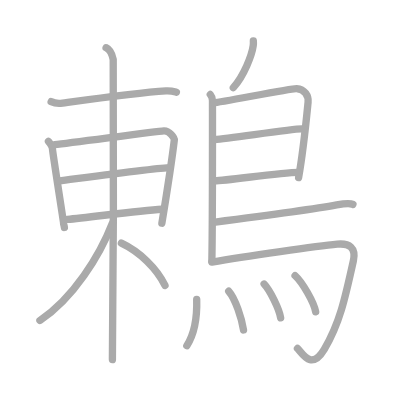
t = 0.00 s
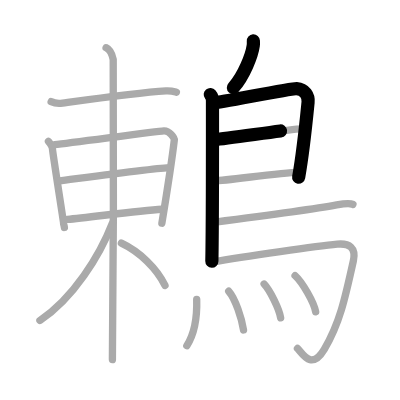
t = 3.75 s
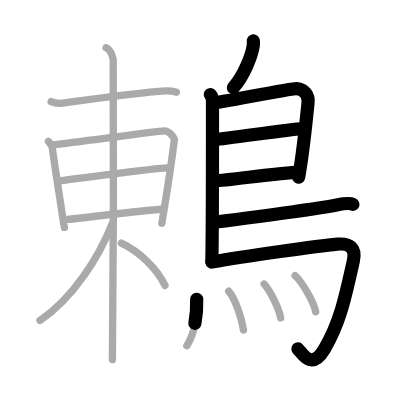
t = 7.50 s
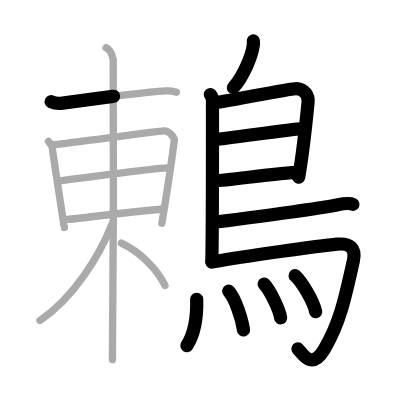
t = 11.50 s
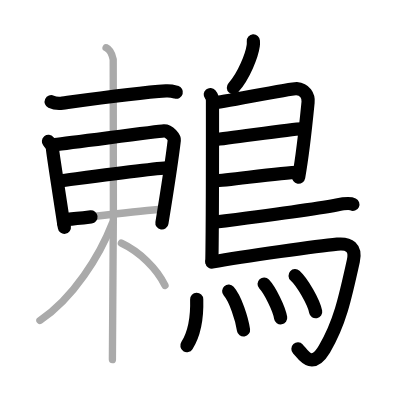
t = 15.25 s
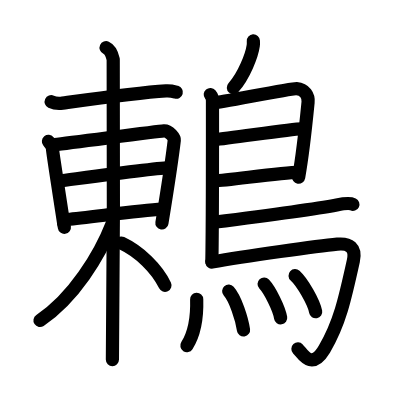
t = 19.00 s

The animated SVG that drew these frames (rendered in a browser with its animation timeline set to each time). Animation: 19 SMIL elements (animate=19); one cycle of 19.00 s.

<?xml version="1.0" standalone="no"?>
<!DOCTYPE svg PUBLIC "-//W3C//DTD SVG 1.1//EN"   "http://www.w3.org/Graphics/SVG/1.1/DTD/svg11.dtd">
<svg width="400px" height="400px"  version="1.1" xmlns="http://www.w3.org/2000/svg">
  <defs>
    <marker id="Triangle" viewBox="0 0 10 10" refX="0" refY="5" markerUnits="strokeWidth" markerWidth="3" style="stroke-opacity:0%;fill:#aaaaaa;" markerHeight="2" orient="auto">
      <path d="M 0 0 L 10 5 L 0 10 z" />
    </marker>
    
    <marker id="Arrow" viewBox="0 0 10 10" refX="5" refY="5" markerUnits="strokeWidth" markerWidth="1.8" style="stroke-opacity:0%;fill:#770000;" markerHeight="2" orient="auto">
      <path d="M 0 4 L 6 4 L 4 1 L 10 5 L 4 9 L 6 6 L 0 6 z" />
        <circle cx="5" cy="5" r="5" />
      </marker>
    
    <marker id="TriangleRed" viewBox="0 0 10 10" refX="0" refY="5" markerUnits="strokeWidth" markerWidth="3" style="stroke-opacity:0%;fill:#CC0000;" markerHeight="2" orient="auto">
      <path d="M 0 0 L 10 5 L 0 10 z" />
    </marker>
    
    <marker id="ArrowRed" viewBox="0 0 10 10" refX="5" refY="5" markerUnits="strokeWidth" markerWidth="1.8" style="stroke-opacity:0%;fill:#CC0000;" markerHeight="2" orient="auto">
      <path d="M 0 4 L 6 4 L 4 1 L 10 5 L 4 9 L 6 6 L 0 6 z" />
        <circle cx="5" cy="5" r="5" />
      </marker>
    
  </defs>
  
  <path style="fill:#ffffff; fill-opacity:100%; fill-rule:evenodd; stroke-width:0;" d="M 0 0 L 400px 0 L 400px 400px L 0 400px L 0 0" />

  <g transform="scale(3.6697247706422 3.6697247706422)">
<path style="fill:none; fill-opacity:0%; fill-rule:evenodd; stroke:#aaaaaa; stroke-opacity:100%; stroke-width: 1.5pt; stroke-linejoin:round; stroke-linecap:round;" d="M69.04 11.16c0.02 0.31 0.03 0.81-0.03 1.26c-0.37 2.61-2.51 8.22-5.43 11.47"></path>
<path style="fill:none; fill-opacity:0%; fill-rule:evenodd; stroke:#aaaaaa; stroke-opacity:100%; stroke-width: 1.5pt; stroke-linejoin:round; stroke-linecap:round;" d="M57.3 25.75c0.33 0.4 0.6 0.95 0.6 1.61c0 6.75 0.04 33.21-0.17 43.83"></path>
<path style="fill:none; fill-opacity:0%; fill-rule:evenodd; stroke:#aaaaaa; stroke-opacity:100%; stroke-width: 1.5pt; stroke-linejoin:round; stroke-linecap:round;" d="M58.31 27.99c1.55 0 21-3.96 22.51-3.86c2.24 0.15 3.33 2.01 3.13 3.75c-0.12 1.07-1.14 12.32-2.58 20.52"></path>
<path style="fill:none; fill-opacity:0%; fill-rule:evenodd; stroke:#aaaaaa; stroke-opacity:100%; stroke-width: 1.5pt; stroke-linejoin:round; stroke-linecap:round;" d="M58.56 38.02c3.94-0.27 21.6-3.06 23.75-2.92"></path>
<path style="fill:none; fill-opacity:0%; fill-rule:evenodd; stroke:#aaaaaa; stroke-opacity:100%; stroke-width: 1.5pt; stroke-linejoin:round; stroke-linecap:round;" d="M58.47 49.29c3.88-0.13 18.05-2.32 22.88-2.33"></path>
<path style="fill:none; fill-opacity:0%; fill-rule:evenodd; stroke:#aaaaaa; stroke-opacity:100%; stroke-width: 1.5pt; stroke-linejoin:round; stroke-linecap:round;" d="M58.19 60.58c9.22-1.18 29.6-4 33.56-4.74c1.38-0.26 3.72-0.49 4.42-0.15"></path>
<path style="fill:none; fill-opacity:0%; fill-rule:evenodd; stroke:#aaaaaa; stroke-opacity:100%; stroke-width: 1.5pt; stroke-linejoin:round; stroke-linecap:round;" d="M57.74 71.42c9.1-1.62 29.13-4.4 34.17-4.88c3.28-0.31 5.17 0.93 4.38 4.55C94 81.5 92.5 88.25 88.36 95.19c-3.54 5.94-5.97 1.04-7.3-0.24"></path>
<path style="fill:none; fill-opacity:0%; fill-rule:evenodd; stroke:#aaaaaa; stroke-opacity:100%; stroke-width: 1.5pt; stroke-linejoin:round; stroke-linecap:round;" d="M53.6 81.58c0.15 5.17-0.93 9.88-2.69 12.63"></path>
<path style="fill:none; fill-opacity:0%; fill-rule:evenodd; stroke:#aaaaaa; stroke-opacity:100%; stroke-width: 1.5pt; stroke-linejoin:round; stroke-linecap:round;" d="M62.32 79.35c1.84 2.07 3.58 7.52 4.04 10.57"></path>
<path style="fill:none; fill-opacity:0%; fill-rule:evenodd; stroke:#aaaaaa; stroke-opacity:100%; stroke-width: 1.5pt; stroke-linejoin:round; stroke-linecap:round;" d="M71.97 77.4c1.59 1.68 4.11 6.75 4.51 9.22"></path>
<path style="fill:none; fill-opacity:0%; fill-rule:evenodd; stroke:#aaaaaa; stroke-opacity:100%; stroke-width: 1.5pt; stroke-linejoin:round; stroke-linecap:round;" d="M80.41 75.11c1.98 1.8 5.11 7.21 5.61 9.85"></path>
<path style="fill:none; fill-opacity:0%; fill-rule:evenodd; stroke:#aaaaaa; stroke-opacity:100%; stroke-width: 1.5pt; stroke-linejoin:round; stroke-linecap:round;" d="M13.94 27.71c0.81 0.38 2.3 0.49 3.1 0.38C25 27 37.5 25.25 45.23 24.76c1.35-0.09 2.16 0.18 2.84 0.37"></path>
<path style="fill:none; fill-opacity:0%; fill-rule:evenodd; stroke:#aaaaaa; stroke-opacity:100%; stroke-width: 1.5pt; stroke-linejoin:round; stroke-linecap:round;" d="M13.2 38.51c0.27 0.33 1.1 1.34 1.1 2.12c0 0.79 3.02 19.79 3.02 20.18c0 0.39 0.12 0.39 0.23 1.18"></path>
<path style="fill:none; fill-opacity:0%; fill-rule:evenodd; stroke:#aaaaaa; stroke-opacity:100%; stroke-width: 1.5pt; stroke-linejoin:round; stroke-linecap:round;" d="M14.89 39.42c5.16-0.58 27.94-3.65 29.75-3.76c1.51-0.1 2.93 1.89 2.86 2.48c-0.74 6.33-1.83 13.15-3.39 22.69"></path>
<path style="fill:none; fill-opacity:0%; fill-rule:evenodd; stroke:#aaaaaa; stroke-opacity:100%; stroke-width: 1.5pt; stroke-linejoin:round; stroke-linecap:round;" d="M16.13 49.31c5.07-0.64 27.18-3.63 30.21-3.63"></path>
<path style="fill:none; fill-opacity:0%; fill-rule:evenodd; stroke:#aaaaaa; stroke-opacity:100%; stroke-width: 1.5pt; stroke-linejoin:round; stroke-linecap:round;" d="M18.38 59.78c5.47-0.42 18.96-2.41 25.77-2.77"></path>
<path style="fill:none; fill-opacity:0%; fill-rule:evenodd; stroke:#aaaaaa; stroke-opacity:100%; stroke-width: 1.5pt; stroke-linejoin:round; stroke-linecap:round;" d="M28.91 13c1.08 0.49 1.73 2.22 1.94 3.2c0.22 0.99 0 75.64-0.22 81.8"></path>
<path style="fill:none; fill-opacity:0%; fill-rule:evenodd; stroke:#aaaaaa; stroke-opacity:100%; stroke-width: 1.5pt; stroke-linejoin:round; stroke-linecap:round;" d="M30.63 60.8C27.16 69.7 20 81.25 10.88 87.33"></path>
<path style="fill:none; fill-opacity:0%; fill-rule:evenodd; stroke:#aaaaaa; stroke-opacity:100%; stroke-width: 1.5pt; stroke-linejoin:round; stroke-linecap:round;" d="M33.08 66.24c5.04 2.37 9.71 7 11.88 11.52"></path>

<path style="fill:none; fill-opacity:0%; fill-rule:evenodd; stroke:#000000; stroke-opacity:100%; stroke-width: 2.7pt; stroke-linejoin:round; stroke-linecap:round;" d="M69.04 11.16c0.02 0.31 0.03 0.81-0.03 1.26c-0.37 2.61-2.51 8.22-5.43 11.47" pathLength="100" stroke-dashoffset="100" stroke-dasharray="100 105"><animate id="dashAnim1" attributeName="stroke-dashoffset" from="100" to="0" dur="1s" calcMode="linear" fill="freeze"/></path>
<path style="fill:none; fill-opacity:0%; fill-rule:evenodd; stroke:#000000; stroke-opacity:100%; stroke-width: 2.7pt; stroke-linejoin:round; stroke-linecap:round;" d="M57.3 25.75c0.33 0.4 0.6 0.95 0.6 1.61c0 6.75 0.04 33.21-0.17 43.83" pathLength="100" stroke-dashoffset="100" stroke-dasharray="100 105"><animate id="dashAnim2" attributeName="stroke-dashoffset" from="100" to="0" dur="1s" calcMode="linear" begin="dashAnim1.end" fill="freeze"/></path>
<path style="fill:none; fill-opacity:0%; fill-rule:evenodd; stroke:#000000; stroke-opacity:100%; stroke-width: 2.7pt; stroke-linejoin:round; stroke-linecap:round;" d="M58.31 27.99c1.55 0 21-3.96 22.51-3.86c2.24 0.15 3.33 2.01 3.13 3.75c-0.12 1.07-1.14 12.32-2.58 20.52" pathLength="100" stroke-dashoffset="100" stroke-dasharray="100 105"><animate id="dashAnim3" attributeName="stroke-dashoffset" from="100" to="0" dur="1s" calcMode="linear" begin="dashAnim2.end" fill="freeze"/></path>
<path style="fill:none; fill-opacity:0%; fill-rule:evenodd; stroke:#000000; stroke-opacity:100%; stroke-width: 2.7pt; stroke-linejoin:round; stroke-linecap:round;" d="M58.56 38.02c3.94-0.27 21.6-3.06 23.75-2.92" pathLength="100" stroke-dashoffset="100" stroke-dasharray="100 105"><animate id="dashAnim4" attributeName="stroke-dashoffset" from="100" to="0" dur="1s" calcMode="linear" begin="dashAnim3.end" fill="freeze"/></path>
<path style="fill:none; fill-opacity:0%; fill-rule:evenodd; stroke:#000000; stroke-opacity:100%; stroke-width: 2.7pt; stroke-linejoin:round; stroke-linecap:round;" d="M58.47 49.29c3.88-0.13 18.05-2.32 22.88-2.33" pathLength="100" stroke-dashoffset="100" stroke-dasharray="100 105"><animate id="dashAnim5" attributeName="stroke-dashoffset" from="100" to="0" dur="1s" calcMode="linear" begin="dashAnim4.end" fill="freeze"/></path>
<path style="fill:none; fill-opacity:0%; fill-rule:evenodd; stroke:#000000; stroke-opacity:100%; stroke-width: 2.7pt; stroke-linejoin:round; stroke-linecap:round;" d="M58.19 60.58c9.22-1.18 29.6-4 33.56-4.74c1.38-0.26 3.72-0.49 4.42-0.15" pathLength="100" stroke-dashoffset="100" stroke-dasharray="100 105"><animate id="dashAnim6" attributeName="stroke-dashoffset" from="100" to="0" dur="1s" calcMode="linear" begin="dashAnim5.end" fill="freeze"/></path>
<path style="fill:none; fill-opacity:0%; fill-rule:evenodd; stroke:#000000; stroke-opacity:100%; stroke-width: 2.7pt; stroke-linejoin:round; stroke-linecap:round;" d="M57.74 71.42c9.1-1.62 29.13-4.4 34.17-4.88c3.28-0.31 5.17 0.93 4.38 4.55C94 81.5 92.5 88.25 88.36 95.19c-3.54 5.94-5.97 1.04-7.3-0.24" pathLength="100" stroke-dashoffset="100" stroke-dasharray="100 105"><animate id="dashAnim7" attributeName="stroke-dashoffset" from="100" to="0" dur="1s" calcMode="linear" begin="dashAnim6.end" fill="freeze"/></path>
<path style="fill:none; fill-opacity:0%; fill-rule:evenodd; stroke:#000000; stroke-opacity:100%; stroke-width: 2.7pt; stroke-linejoin:round; stroke-linecap:round;" d="M53.6 81.58c0.15 5.17-0.93 9.88-2.69 12.63" pathLength="100" stroke-dashoffset="100" stroke-dasharray="100 105"><animate id="dashAnim8" attributeName="stroke-dashoffset" from="100" to="0" dur="1s" calcMode="linear" begin="dashAnim7.end" fill="freeze"/></path>
<path style="fill:none; fill-opacity:0%; fill-rule:evenodd; stroke:#000000; stroke-opacity:100%; stroke-width: 2.7pt; stroke-linejoin:round; stroke-linecap:round;" d="M62.32 79.35c1.84 2.07 3.58 7.52 4.04 10.57" pathLength="100" stroke-dashoffset="100" stroke-dasharray="100 105"><animate id="dashAnim9" attributeName="stroke-dashoffset" from="100" to="0" dur="1s" calcMode="linear" begin="dashAnim8.end" fill="freeze"/></path>
<path style="fill:none; fill-opacity:0%; fill-rule:evenodd; stroke:#000000; stroke-opacity:100%; stroke-width: 2.7pt; stroke-linejoin:round; stroke-linecap:round;" d="M71.97 77.4c1.59 1.68 4.11 6.75 4.51 9.22" pathLength="100" stroke-dashoffset="100" stroke-dasharray="100 105"><animate id="dashAnim10" attributeName="stroke-dashoffset" from="100" to="0" dur="1s" calcMode="linear" begin="dashAnim9.end" fill="freeze"/></path>
<path style="fill:none; fill-opacity:0%; fill-rule:evenodd; stroke:#000000; stroke-opacity:100%; stroke-width: 2.7pt; stroke-linejoin:round; stroke-linecap:round;" d="M80.41 75.11c1.98 1.8 5.11 7.21 5.61 9.85" pathLength="100" stroke-dashoffset="100" stroke-dasharray="100 105"><animate id="dashAnim11" attributeName="stroke-dashoffset" from="100" to="0" dur="1s" calcMode="linear" begin="dashAnim10.end" fill="freeze"/></path>
<path style="fill:none; fill-opacity:0%; fill-rule:evenodd; stroke:#000000; stroke-opacity:100%; stroke-width: 2.7pt; stroke-linejoin:round; stroke-linecap:round;" d="M13.94 27.71c0.81 0.38 2.3 0.49 3.1 0.38C25 27 37.5 25.25 45.23 24.76c1.35-0.09 2.16 0.18 2.84 0.37" pathLength="100" stroke-dashoffset="100" stroke-dasharray="100 105"><animate id="dashAnim12" attributeName="stroke-dashoffset" from="100" to="0" dur="1s" calcMode="linear" begin="dashAnim11.end" fill="freeze"/></path>
<path style="fill:none; fill-opacity:0%; fill-rule:evenodd; stroke:#000000; stroke-opacity:100%; stroke-width: 2.7pt; stroke-linejoin:round; stroke-linecap:round;" d="M13.2 38.51c0.27 0.33 1.1 1.34 1.1 2.12c0 0.79 3.02 19.79 3.02 20.18c0 0.39 0.12 0.39 0.23 1.18" pathLength="100" stroke-dashoffset="100" stroke-dasharray="100 105"><animate id="dashAnim13" attributeName="stroke-dashoffset" from="100" to="0" dur="1s" calcMode="linear" begin="dashAnim12.end" fill="freeze"/></path>
<path style="fill:none; fill-opacity:0%; fill-rule:evenodd; stroke:#000000; stroke-opacity:100%; stroke-width: 2.7pt; stroke-linejoin:round; stroke-linecap:round;" d="M14.89 39.42c5.16-0.58 27.94-3.65 29.75-3.76c1.51-0.1 2.93 1.89 2.86 2.48c-0.74 6.33-1.83 13.15-3.39 22.69" pathLength="100" stroke-dashoffset="100" stroke-dasharray="100 105"><animate id="dashAnim14" attributeName="stroke-dashoffset" from="100" to="0" dur="1s" calcMode="linear" begin="dashAnim13.end" fill="freeze"/></path>
<path style="fill:none; fill-opacity:0%; fill-rule:evenodd; stroke:#000000; stroke-opacity:100%; stroke-width: 2.7pt; stroke-linejoin:round; stroke-linecap:round;" d="M16.13 49.31c5.07-0.64 27.18-3.63 30.21-3.63" pathLength="100" stroke-dashoffset="100" stroke-dasharray="100 105"><animate id="dashAnim15" attributeName="stroke-dashoffset" from="100" to="0" dur="1s" calcMode="linear" begin="dashAnim14.end" fill="freeze"/></path>
<path style="fill:none; fill-opacity:0%; fill-rule:evenodd; stroke:#000000; stroke-opacity:100%; stroke-width: 2.7pt; stroke-linejoin:round; stroke-linecap:round;" d="M18.38 59.78c5.47-0.42 18.96-2.41 25.77-2.77" pathLength="100" stroke-dashoffset="100" stroke-dasharray="100 105"><animate id="dashAnim16" attributeName="stroke-dashoffset" from="100" to="0" dur="1s" calcMode="linear" begin="dashAnim15.end" fill="freeze"/></path>
<path style="fill:none; fill-opacity:0%; fill-rule:evenodd; stroke:#000000; stroke-opacity:100%; stroke-width: 2.7pt; stroke-linejoin:round; stroke-linecap:round;" d="M28.91 13c1.08 0.49 1.73 2.22 1.94 3.2c0.22 0.99 0 75.64-0.22 81.8" pathLength="100" stroke-dashoffset="100" stroke-dasharray="100 105"><animate id="dashAnim17" attributeName="stroke-dashoffset" from="100" to="0" dur="1s" calcMode="linear" begin="dashAnim16.end" fill="freeze"/></path>
<path style="fill:none; fill-opacity:0%; fill-rule:evenodd; stroke:#000000; stroke-opacity:100%; stroke-width: 2.7pt; stroke-linejoin:round; stroke-linecap:round;" d="M30.63 60.8C27.16 69.7 20 81.25 10.88 87.33" pathLength="100" stroke-dashoffset="100" stroke-dasharray="100 105"><animate id="dashAnim18" attributeName="stroke-dashoffset" from="100" to="0" dur="1s" calcMode="linear" begin="dashAnim17.end" fill="freeze"/></path>
<path style="fill:none; fill-opacity:0%; fill-rule:evenodd; stroke:#000000; stroke-opacity:100%; stroke-width: 2.7pt; stroke-linejoin:round; stroke-linecap:round;" d="M33.08 66.24c5.04 2.37 9.71 7 11.88 11.52" pathLength="100" stroke-dashoffset="100" stroke-dasharray="100 105"><animate id="dashAnim19" attributeName="stroke-dashoffset" from="100" to="0" dur="1s" calcMode="linear" begin="dashAnim18.end" fill="freeze"/></path>

</g>

</svg>  
          
